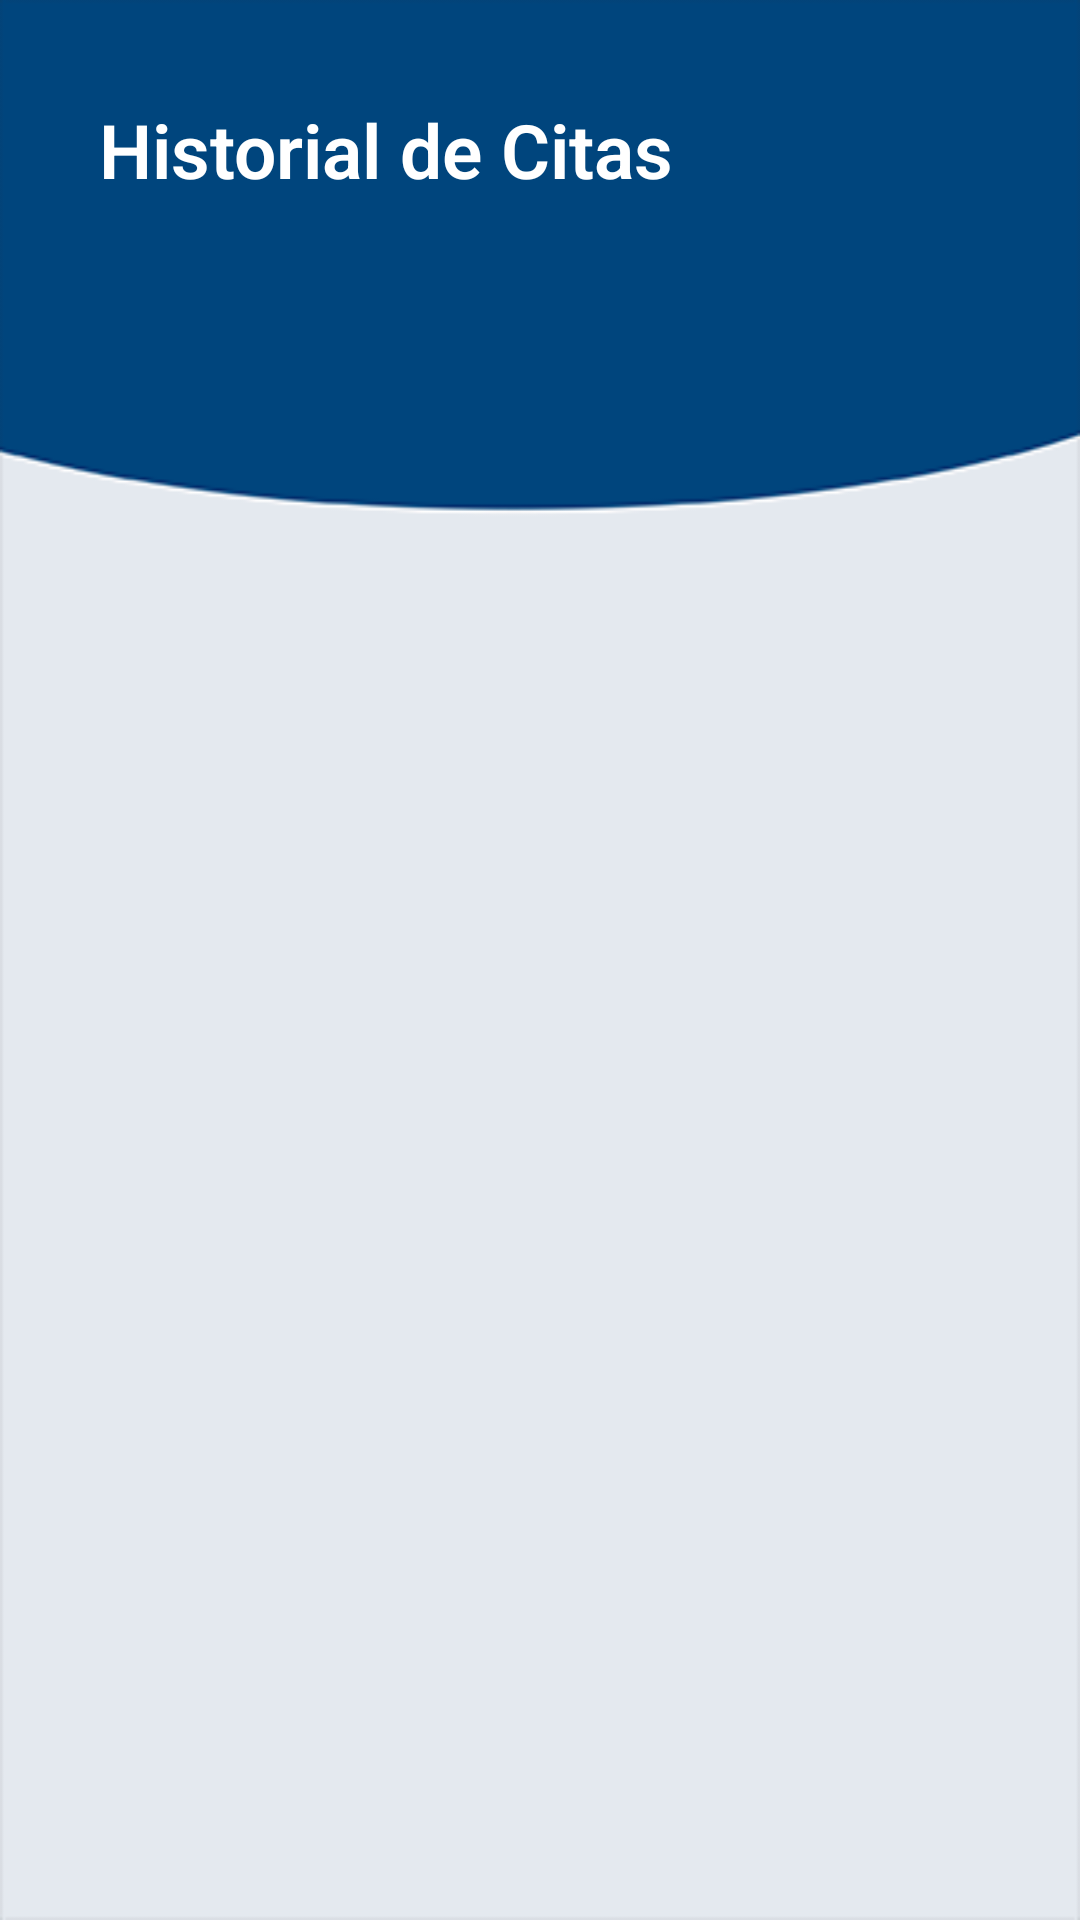

Here is an Android app screen rendered from its layout file. Give the layout XML and the strings, colors and styles it references.
<!-- AndroidManifest.xml: application theme Theme.AppCompat.NoActionBar -->
<!-- res/layout/activity_historial_citas.xml -->
<?xml version="1.0" encoding="utf-8"?>
<LinearLayout xmlns:android="http://schemas.android.com/apk/res/android"
    xmlns:app="http://schemas.android.com/apk/res-auto"
    xmlns:tools="http://schemas.android.com/tools"
    android:layout_width="match_parent"
    android:layout_height="match_parent"
    tools:context=".HistorialCitas"
    android:orientation="vertical"
    android:background="@drawable/background">

    <TextView
        android:id="@+id/texViewHistorialCitas"
        android:layout_width="match_parent"
        android:layout_height="?attr/actionBarSize"
        android:layout_marginRight="25dp"
        android:layout_marginLeft="25dp"
        android:layout_marginTop="25dp"
        android:fontFamily="sans-serif-light"
        android:text="Historial de Citas"
        android:padding="8dp"
        android:textColor="#fff"
        android:textSize="25dp"
        android:textStyle="bold"/>

    <androidx.recyclerview.widget.RecyclerView
        android:id="@+id/rvHistorialCita"
        android:layout_width="match_parent"
        android:layout_height="match_parent"
        android:layout_margin="10dp"/>

</LinearLayout>
<!-- resources referenced by this layout -->
<resources>
  <!-- drawable background: png bitmap (drawable, 5846 bytes) -->
</resources>
